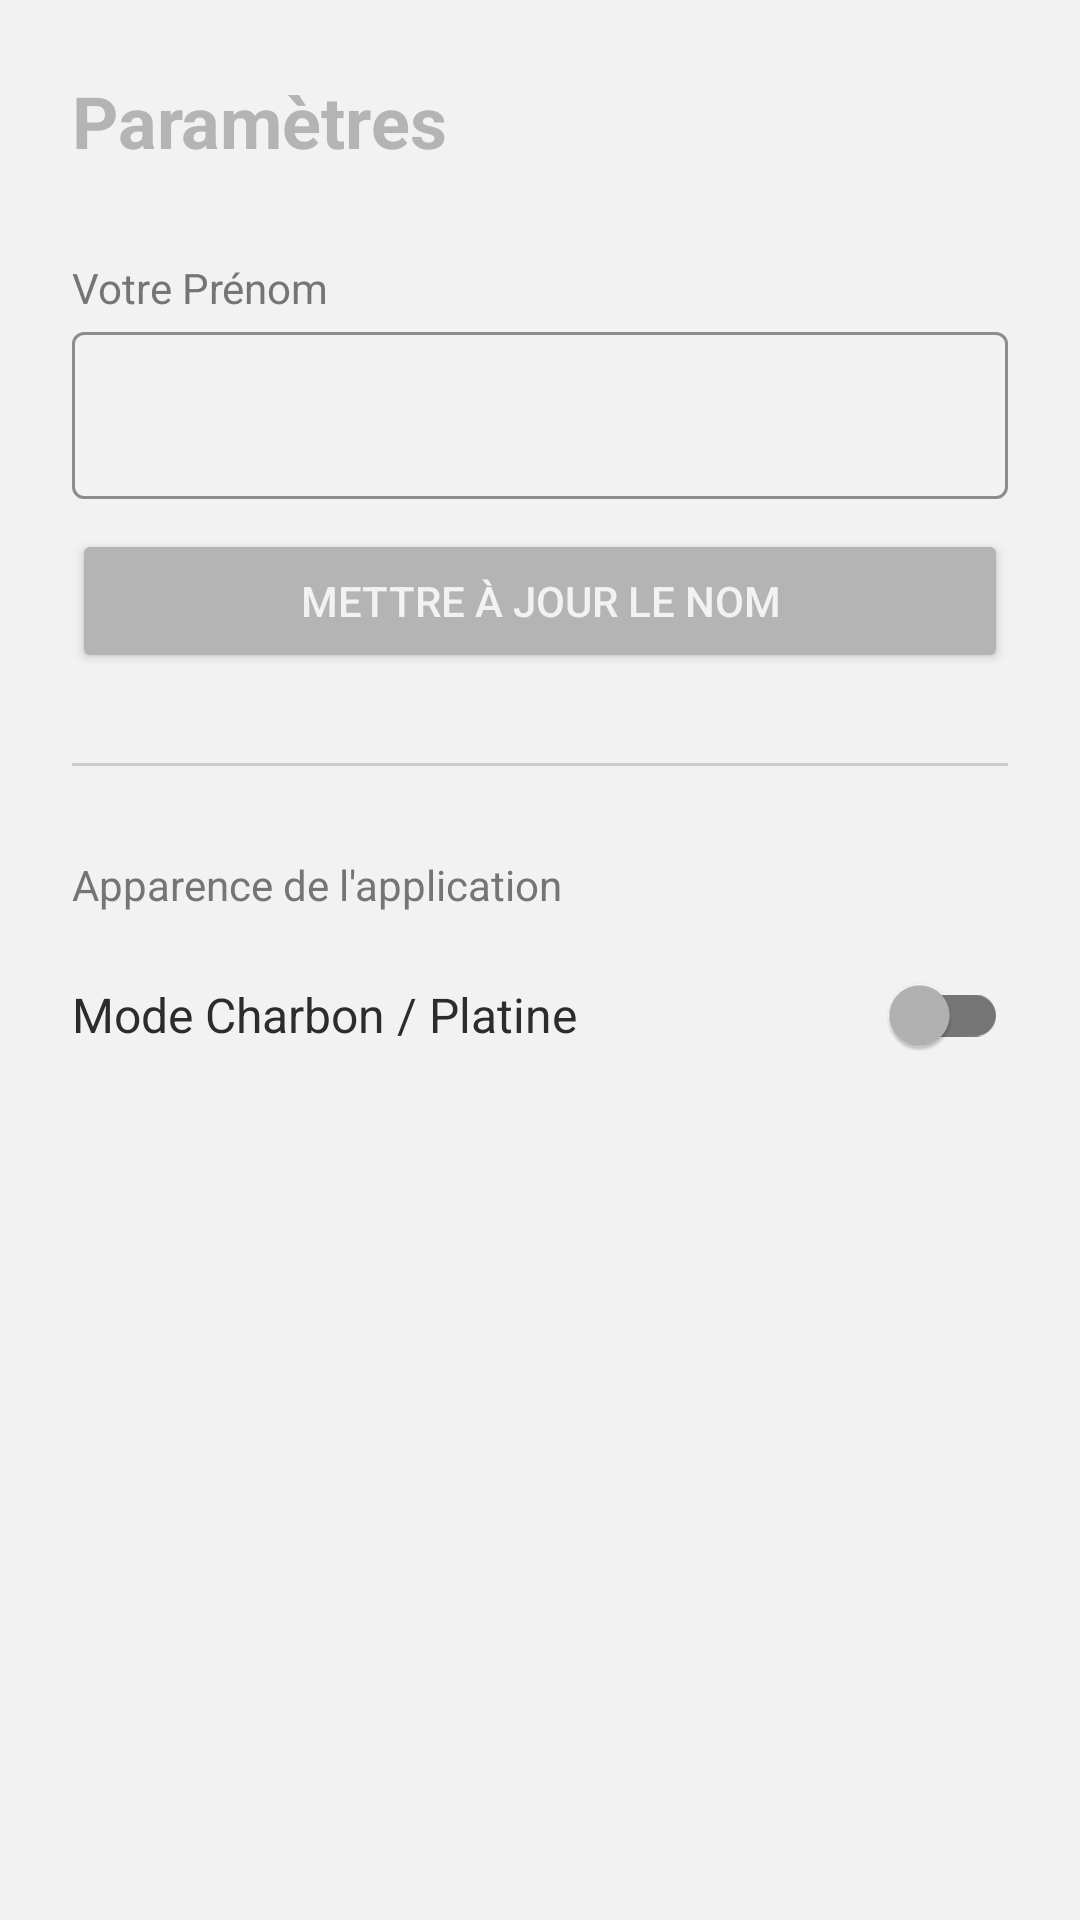

Reconstruct the res/layout file that produces this screen, plus the resources it refers to.
<!-- AndroidManifest.xml: application theme Theme.GestionDepensesESMT -->
<!-- res/layout/nav_settings_drawer.xml -->
<?xml version="1.0" encoding="utf-8"?>
<LinearLayout xmlns:android="http://schemas.android.com/apk/res/android"
    xmlns:app="http://schemas.android.com/apk/res-auto"
    android:layout_width="match_parent"
    android:layout_height="match_parent"
    android:background="@color/app_bg"
    android:orientation="vertical"
    android:padding="24dp">

    <TextView
        android:layout_width="wrap_content"
        android:layout_height="wrap_content"
        android:text="Paramètres"
        android:textColor="@color/accent"
        android:textSize="24sp"
        android:textStyle="bold"
        android:layout_marginBottom="30dp"/>

    <TextView
        android:layout_width="wrap_content"
        android:layout_height="wrap_content"
        android:text="Votre Prénom"
        android:textColor="@color/text_secondary" />

    <com.google.android.material.textfield.TextInputLayout
        style="@style/Widget.MaterialComponents.TextInputLayout.OutlinedBox"
        android:layout_width="match_parent"
        android:layout_height="wrap_content"
        app:boxStrokeColor="@color/accent">

        <com.google.android.material.textfield.TextInputEditText
            android:id="@+id/editUserName"
            android:layout_width="match_parent"
            android:layout_height="wrap_content"
            android:textColor="@color/text_primary"
            android:inputType="textPersonName"/>
    </com.google.android.material.textfield.TextInputLayout>

    <Button
        android:id="@+id/btnSaveName"
        android:layout_width="match_parent"
        android:layout_height="wrap_content"
        android:layout_marginTop="10dp"
        android:backgroundTint="@color/accent"
        android:textColor="@color/app_bg"
        android:text="Mettre à jour le nom" />

    <View
        android:layout_width="match_parent"
        android:layout_height="1dp"
        android:layout_marginVertical="30dp"
        android:background="@color/text_secondary"
        android:alpha="0.3"/>

    <TextView
        android:layout_width="wrap_content"
        android:layout_height="wrap_content"
        android:text="Apparence de l'application"
        android:textColor="@color/text_secondary"
        android:layout_marginBottom="10dp"/>

    <com.google.android.material.switchmaterial.SwitchMaterial
        android:id="@+id/switchTheme"
        android:layout_width="match_parent"
        android:layout_height="wrap_content"
        android:text="Mode Charbon / Platine"
        android:textColor="@color/text_primary"
        android:textSize="16sp"
        app:thumbTint="@color/accent"
        app:trackTint="@color/text_secondary" />

</LinearLayout>
<!-- resources referenced by this layout -->
<resources>
  <color name="accent">#B4B4B4</color>
  <color name="app_bg">#F2F2F2</color>
  <color name="text_primary">#2C2C2C</color>
  <color name="text_secondary">#757575</color>
  <style name="Theme.GestionDepensesESMT" parent="Theme.MaterialComponents.DayNight.NoActionBar">
          
          <item name="colorPrimary">@color/gold_primary</item>
          <item name="colorSecondary">@color/gold_primary</item>
  
          
          <item name="android:editTextColor">@color/text_primary</item>
          <item name="android:textColorHint">@color/text_secondary</item>
  
          
          <item name="materialCalendarTheme">@style/MonCalendrierTheme</item>
      </style>
  <color name="gold_primary">#B4B4B4</color>
  <style name="MonCalendrierTheme" parent="ThemeOverlay.MaterialComponents.MaterialCalendar">
          <item name="colorSurface">@color/card_bg</item> 
          <item name="colorPrimary">@color/gold_primary</item> 
          <item name="colorOnPrimary">@color/charcoal_dark</item> 
          <item name="colorOnSurface">@color/text_primary</item> 
      </style>
  <color name="card_bg">#FFFFFF</color>
  <color name="charcoal_dark">#F2F2F2</color>
</resources>
